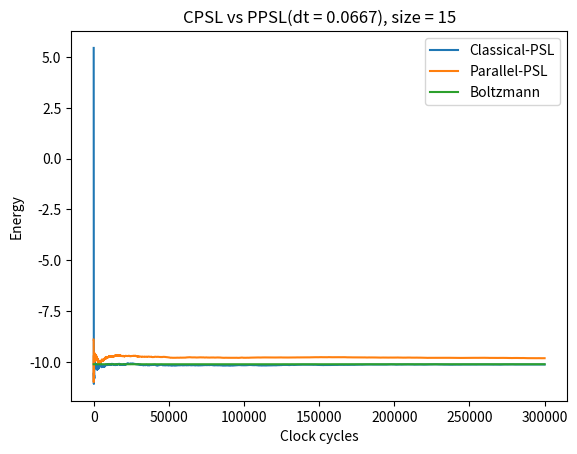

Here is the Python script that generated this plot:
import numpy as np
import matplotlib.pyplot as plt
import random

I0 = 1
d_t = 1/15
Nt, Nm = 20000, 15  # Nm <= b size limit yields boltzmann curve as well
boltz_size_lim = 20

J = np.add(np.random.rand(Nm, Nm) * 2, -1)  # matrix of values between [-1, 1)
J = (J + J.T)/2
np.fill_diagonal(J, 0)
H = np.zeros(Nm)  # h is zero vector
# array of random ints either -1, 1
m = np.sign(np.add(np.random.rand(Nm) * 2, -1))

energy_old = np.zeros(Nt * Nm)
energy_new = np.zeros(Nt * Nm)
if Nm <= boltz_size_lim:
    energy_boltz = np.zeros(pow(2, Nm))
print('total runs per simulation', Nt*Nm)


def boltzmann(J, H, Nt, Nm, energy_boltz):
    print('Finding boltzmann level...')
    for cc in range(pow(2, Nm)):
        b = [int(x) for x in bin(cc)[2:]]
        state = [0] * (Nm - len(b))
        # iz = jj converted to binary and padded with zeros make length Nm
        state.extend(b)
        state = np.array(state)  # convert to nd.array
        state = np.subtract(2*state, 1)  # make [-1,1] from [0,1]
        energy_boltz[cc] = I0 * (np.dot(state, H) + np.multiply(0.5, np.dot(np.dot(state, J),
                                                                            state)))
    if np.mod(cc, (int(pow(2, Nm) / 5))) == 0:
        print(pow(2, Nm) - cc)
    energy_boltz = np.subtract(energy_boltz, np.sum(energy_boltz))
    eb = np.sum(np.multiply(energy_boltz,np.exp(-1*energy_boltz)))/np.sum(np.exp(-1*energy_boltz))
    return np.multiply(eb, np.ones(Nt * Nm))


def old_psl(m, J, H, energy_old):
    cc = 0  # measure time using clock cycles instead of program execution time
    print('Finding curve for old psl...')
    for j in range(Nt):
        for i in np.random.permutation(Nm):
            I = I0 * (np.dot(m, J[:, i]) + H[i])
            m[i] = np.sign(random.uniform(-1, 1) - np.tanh(I))
            energy_old[cc] = I0 * (np.dot(m, H) + np.multiply(0.5, np.dot(np.dot(m, J), m)))
            cc += 1
            if np.mod(cc, (Nt*Nm)/5) == 0:
                print(Nm*Nt-cc)
    energy_old = np.divide(np.cumsum(energy_old), np.arange(1, Nt * Nm + 1))
    return energy_old


def new_psl(m, J, H, dt, energy_new):
    cc = 0
    print('Finding curve for new psl...')
    for i in range(Nt * Nm):
        x = np.multiply(np.add(np.dot(J, m), H), -1*I0)
        p = np.exp(-1*dt * np.exp(np.multiply(-1*m, x)))
        m = np.multiply(m, np.sign(np.subtract(p, np.random.rand(Nm))))
        energy_new[cc] = I0 * (np.dot(m, H) + np.multiply(0.5, np.dot(np.dot(m, J), m)))        
        cc += 1
        if np.mod(cc, (Nt*Nm)/5) == 0:
            print(Nm*Nt-cc)
    energy_new = np.divide(np.cumsum(energy_new), np.arange(1, Nt*Nm+1))
    return energy_new


# run functions
energy_old = old_psl(m, J, H, energy_old)
m = np.sign(np.add(np.random.rand(Nm) * 2, -1))  # reset m
energy_new = new_psl(m, J, H, d_t, energy_new)
if Nm <= boltz_size_lim:
    energy_boltz = boltzmann(J, H, Nt, Nm, energy_boltz)

# plot the energies
clocks = np.arange(Nm * Nt)
lim = pow(2, Nm)
plt.plot(clocks, energy_old[0:Nm*Nt], label='Classical-PSL')
plt.plot(clocks, energy_new[0:Nm*Nt], label='Parallel-PSL')
if Nm <= boltz_size_lim:
    plt.plot(clocks, energy_boltz[0:Nm*Nt], label='Boltzmann')
plt.title('CPSL vs PPSL(dt = {}), size = {}'.format(round(d_t, 4), Nm))
plt.xlabel('Clock cycles')
plt.ylabel('Energy')
plt.legend()
plt.show(block=True)
